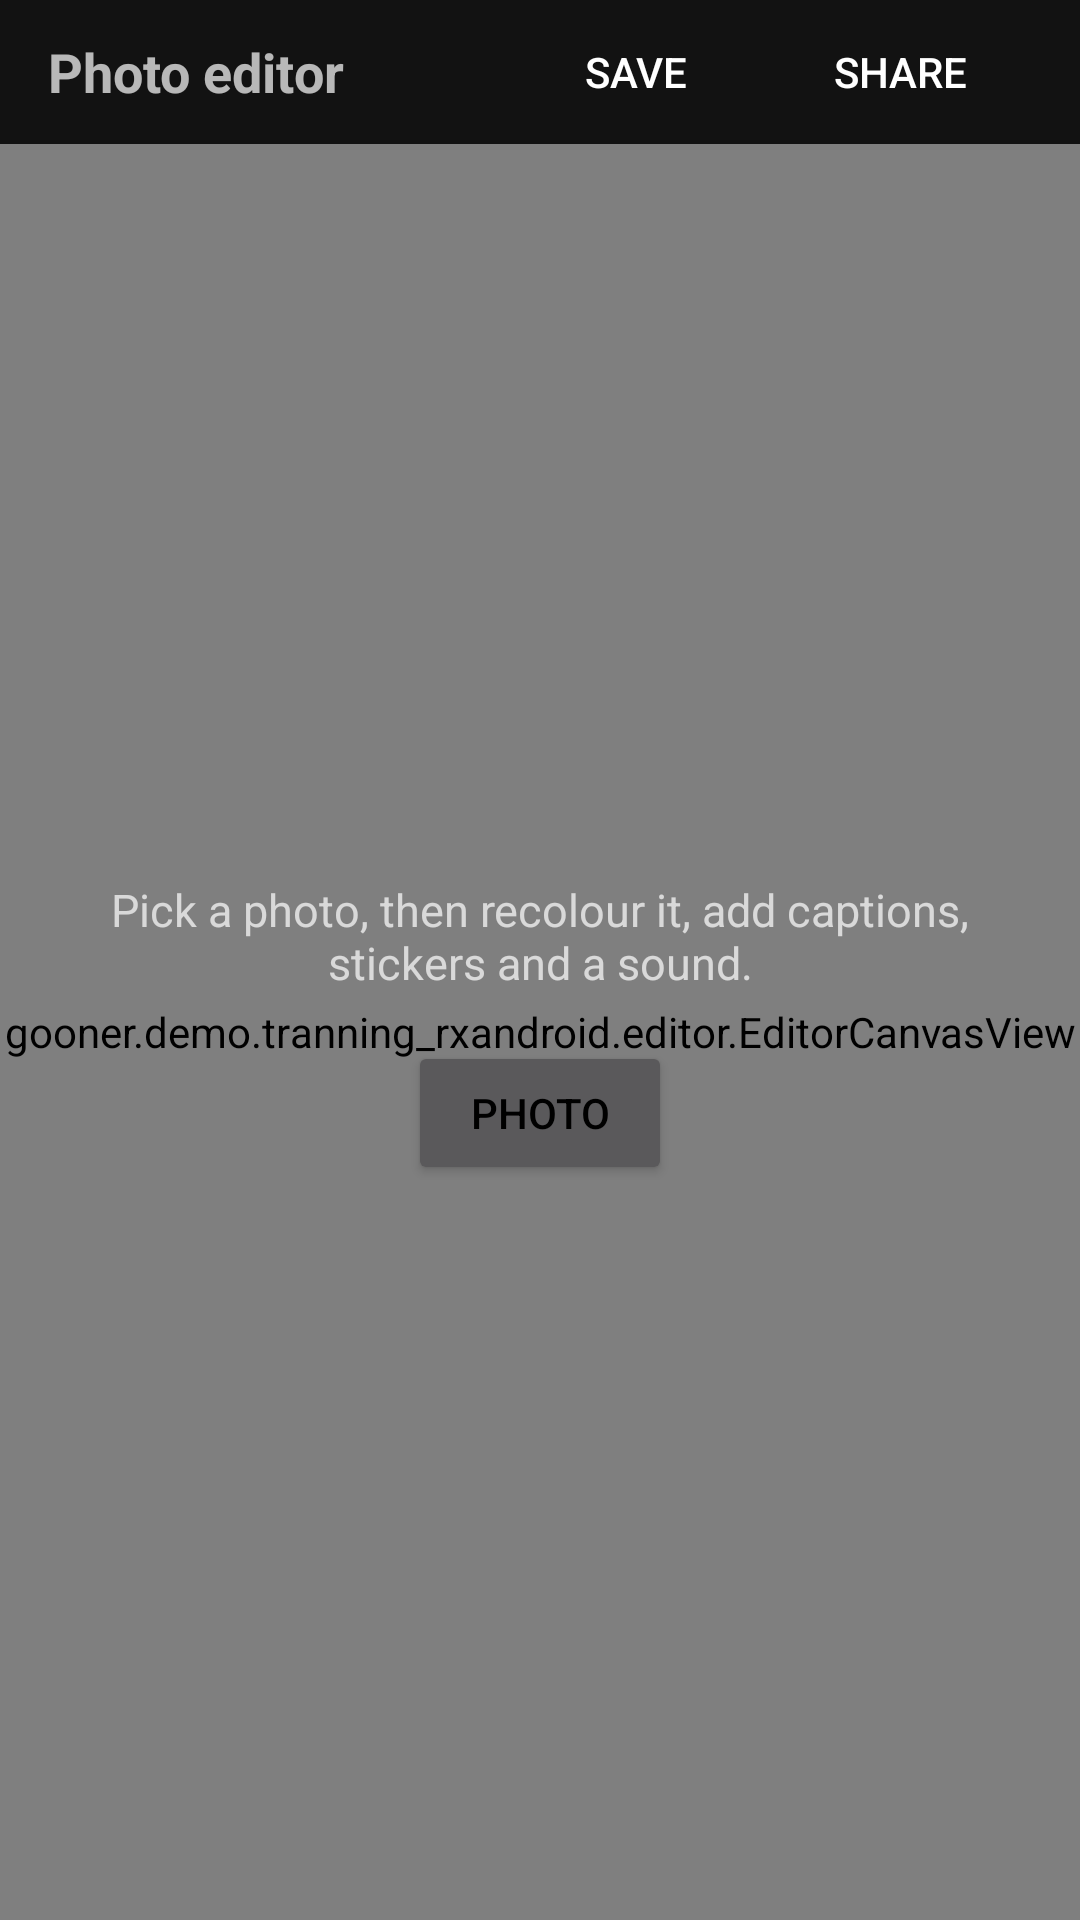

This screen was rendered from an Android layout file. Write that file and the resources it references.
<!-- AndroidManifest.xml: activity theme AppTheme.Editor -->
<!-- res/layout/activity_photo_editor.xml -->
<?xml version="1.0" encoding="utf-8"?>
<LinearLayout xmlns:android="http://schemas.android.com/apk/res/android"
    android:layout_width="match_parent"
    android:layout_height="match_parent"
    android:background="@color/editor_background"
    android:orientation="vertical">

    <LinearLayout
        android:layout_width="match_parent"
        android:layout_height="wrap_content"
        android:background="@color/editor_panel"
        android:gravity="center_vertical"
        android:orientation="horizontal"
        android:paddingLeft="@dimen/editor_spacing"
        android:paddingRight="@dimen/editor_spacing">

        <TextView
            android:layout_width="0dp"
            android:layout_height="wrap_content"
            android:layout_weight="1"
            android:text="@string/editor_title"
            android:textColor="@color/editor_text"
            android:textSize="18sp"
            android:textStyle="bold" />

        <Button
            android:id="@+id/editor_save"
            style="?android:attr/borderlessButtonStyle"
            android:layout_width="wrap_content"
            android:layout_height="wrap_content"
            android:text="@string/editor_save"
            android:textColor="@color/editor_accent" />

        <Button
            android:id="@+id/editor_share"
            style="?android:attr/borderlessButtonStyle"
            android:layout_width="wrap_content"
            android:layout_height="wrap_content"
            android:text="@string/editor_share"
            android:textColor="@color/editor_accent" />

    </LinearLayout>

    <FrameLayout
        android:layout_width="match_parent"
        android:layout_height="0dp"
        android:layout_weight="1">

        <gooner.demo.tranning_rxandroid.editor.EditorCanvasView
            android:id="@+id/editor_canvas"
            android:layout_width="match_parent"
            android:layout_height="match_parent" />

        <LinearLayout
            android:id="@+id/editor_empty_state"
            android:layout_width="match_parent"
            android:layout_height="match_parent"
            android:gravity="center"
            android:orientation="vertical"
            android:padding="@dimen/editor_spacing">

            <TextView
                android:layout_width="wrap_content"
                android:layout_height="wrap_content"
                android:gravity="center"
                android:text="@string/editor_empty_hint"
                android:textColor="@color/editor_text_secondary"
                android:textSize="15sp" />

            <Button
                android:id="@+id/editor_empty_pick"
                android:layout_width="wrap_content"
                android:layout_height="wrap_content"
                android:layout_marginTop="@dimen/editor_spacing"
                android:text="@string/editor_tool_photo"
                android:textColor="@android:color/black" />

        </LinearLayout>

        <LinearLayout
            android:id="@+id/editor_selection_actions"
            android:layout_width="wrap_content"
            android:layout_height="wrap_content"
            android:layout_gravity="bottom|center_horizontal"
            android:layout_margin="@dimen/editor_spacing"
            android:background="@color/editor_panel_translucent"
            android:orientation="horizontal"
            android:visibility="gone">

            <Button
                android:id="@+id/editor_action_edit"
                style="?android:attr/borderlessButtonStyle"
                android:layout_width="wrap_content"
                android:layout_height="wrap_content"
                android:text="@string/editor_action_edit"
                android:textColor="@color/editor_text" />

            <Button
                android:id="@+id/editor_action_duplicate"
                style="?android:attr/borderlessButtonStyle"
                android:layout_width="wrap_content"
                android:layout_height="wrap_content"
                android:text="@string/editor_action_duplicate"
                android:textColor="@color/editor_text" />

            <Button
                android:id="@+id/editor_action_delete"
                style="?android:attr/borderlessButtonStyle"
                android:layout_width="wrap_content"
                android:layout_height="wrap_content"
                android:text="@string/editor_action_delete"
                android:textColor="@color/editor_accent" />

        </LinearLayout>

        <ProgressBar
            android:id="@+id/editor_progress"
            android:layout_width="wrap_content"
            android:layout_height="wrap_content"
            android:layout_gravity="center"
            android:visibility="gone" />

    </FrameLayout>

    <FrameLayout
        android:layout_width="match_parent"
        android:layout_height="wrap_content"
        android:background="@color/editor_panel">

        <androidx.recyclerview.widget.RecyclerView
            android:id="@+id/editor_panel_filters"
            android:layout_width="match_parent"
            android:layout_height="wrap_content"
            android:clipToPadding="false"
            android:paddingLeft="@dimen/editor_spacing_small"
            android:paddingTop="@dimen/editor_spacing_small"
            android:paddingRight="@dimen/editor_spacing_small"
            android:paddingBottom="@dimen/editor_spacing_small"
            android:visibility="gone" />

        <LinearLayout
            android:id="@+id/editor_panel_adjust"
            android:layout_width="match_parent"
            android:layout_height="wrap_content"
            android:orientation="vertical"
            android:padding="@dimen/editor_spacing_small"
            android:visibility="gone">

            <TextView
                style="@style/EditorSliderLabel"
                android:text="@string/editor_adjust_brightness" />

            <SeekBar
                android:id="@+id/editor_seek_brightness"
                android:layout_width="match_parent"
                android:layout_height="wrap_content"
                android:max="200" />

            <TextView
                style="@style/EditorSliderLabel"
                android:text="@string/editor_adjust_contrast" />

            <SeekBar
                android:id="@+id/editor_seek_contrast"
                android:layout_width="match_parent"
                android:layout_height="wrap_content"
                android:max="150" />

            <TextView
                style="@style/EditorSliderLabel"
                android:text="@string/editor_adjust_saturation" />

            <SeekBar
                android:id="@+id/editor_seek_saturation"
                android:layout_width="match_parent"
                android:layout_height="wrap_content"
                android:max="200" />

            <TextView
                style="@style/EditorSliderLabel"
                android:text="@string/editor_adjust_warmth" />

            <SeekBar
                android:id="@+id/editor_seek_warmth"
                android:layout_width="match_parent"
                android:layout_height="wrap_content"
                android:max="100" />

            <Button
                android:id="@+id/editor_reset_adjust"
                style="?android:attr/borderlessButtonStyle"
                android:layout_width="wrap_content"
                android:layout_height="wrap_content"
                android:layout_gravity="end"
                android:text="@string/editor_adjust_reset"
                android:textColor="@color/editor_accent" />

        </LinearLayout>

        <LinearLayout
            android:id="@+id/editor_panel_sound"
            android:layout_width="match_parent"
            android:layout_height="wrap_content"
            android:gravity="center_vertical"
            android:orientation="horizontal"
            android:padding="@dimen/editor_spacing_small"
            android:visibility="gone">

            <TextView
                android:id="@+id/editor_sound_title"
                android:layout_width="0dp"
                android:layout_height="wrap_content"
                android:layout_weight="1"
                android:ellipsize="middle"
                android:singleLine="true"
                android:text="@string/editor_sound_empty"
                android:textColor="@color/editor_text" />

            <Button
                android:id="@+id/editor_sound_pick"
                style="?android:attr/borderlessButtonStyle"
                android:layout_width="wrap_content"
                android:layout_height="wrap_content"
                android:text="@string/editor_sound_pick"
                android:textColor="@color/editor_accent" />

            <Button
                android:id="@+id/editor_sound_play"
                style="?android:attr/borderlessButtonStyle"
                android:layout_width="wrap_content"
                android:layout_height="wrap_content"
                android:enabled="false"
                android:text="@string/editor_sound_play"
                android:textColor="@color/editor_text" />

            <Button
                android:id="@+id/editor_sound_remove"
                style="?android:attr/borderlessButtonStyle"
                android:layout_width="wrap_content"
                android:layout_height="wrap_content"
                android:text="@string/editor_sound_remove"
                android:textColor="@color/editor_text_secondary" />

        </LinearLayout>

    </FrameLayout>

    <HorizontalScrollView
        android:layout_width="match_parent"
        android:layout_height="wrap_content"
        android:background="@color/editor_toolbar"
        android:scrollbars="none">

        <LinearLayout
            android:layout_width="wrap_content"
            android:layout_height="wrap_content"
            android:orientation="horizontal">

            <Button
                android:id="@+id/editor_tool_photo"
                style="@style/EditorToolButton"
                android:text="@string/editor_tool_photo" />

            <Button
                android:id="@+id/editor_tool_filter"
                style="@style/EditorToolButton"
                android:text="@string/editor_tool_filter" />

            <Button
                android:id="@+id/editor_tool_adjust"
                style="@style/EditorToolButton"
                android:text="@string/editor_tool_adjust" />

            <Button
                android:id="@+id/editor_tool_text"
                style="@style/EditorToolButton"
                android:text="@string/editor_tool_text" />

            <Button
                android:id="@+id/editor_tool_sticker"
                style="@style/EditorToolButton"
                android:text="@string/editor_tool_sticker" />

            <Button
                android:id="@+id/editor_tool_sound"
                style="@style/EditorToolButton"
                android:text="@string/editor_tool_sound" />

        </LinearLayout>

    </HorizontalScrollView>

</LinearLayout>
<!-- resources referenced by this layout -->
<resources>
  <color name="editor_background">#121212</color>
  <dimen name="editor_spacing">16dp</dimen>
  <dimen name="editor_spacing_small">8dp</dimen>
  <string name="editor_action_delete">Delete</string>
  <string name="editor_action_duplicate">Duplicate</string>
  <string name="editor_action_edit">Edit</string>
  <string name="editor_adjust_brightness">Brightness</string>
  <string name="editor_adjust_contrast">Contrast</string>
  <string name="editor_adjust_reset">Reset</string>
  <string name="editor_adjust_saturation">Saturation</string>
  <string name="editor_adjust_warmth">Warmth</string>
  <string name="editor_empty_hint">Pick a photo, then recolour it, add captions, stickers and a sound.</string>
  <string name="editor_save">Save</string>
  <string name="editor_share">Share</string>
  <string name="editor_sound_empty">No sound attached</string>
  <string name="editor_sound_pick">Choose</string>
  <string name="editor_sound_play">Play</string>
  <string name="editor_sound_remove">Remove</string>
  <string name="editor_title">Photo editor</string>
  <string name="editor_tool_adjust">Adjust</string>
  <string name="editor_tool_filter">Filter</string>
  <string name="editor_tool_photo">Photo</string>
  <string name="editor_tool_sound">Sound</string>
  <string name="editor_tool_sticker">Image</string>
  <string name="editor_tool_text">Text</string>
  <style name="AppTheme.Editor" parent="Theme.AppCompat.NoActionBar">
          <item name="android:windowBackground">@color/editor_background</item>
      </style>
</resources>
